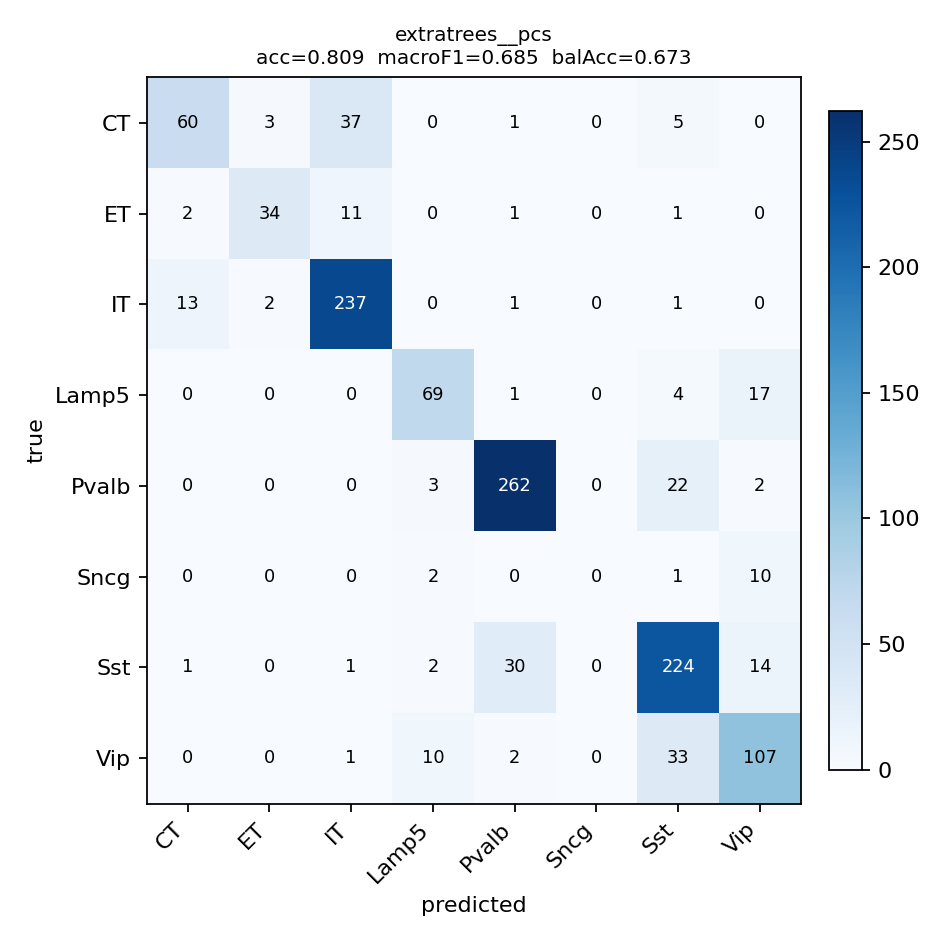

The file beside this chart, header and first rows:
, CT_pred, ET_pred, IT_pred, Lamp5_pred, Pvalb_pred, Sncg_pred, Sst_pred, Vip_pred
CT_true, 60, 3, 37, 0, 1, 0, 5, 0
ET_true, 2, 34, 11, 0, 1, 0, 1, 0
IT_true, 13, 2, 237, 0, 1, 0, 1, 0
Lamp5_true, 0, 0, 0, 69, 1, 0, 4, 17
Pvalb_true, 0, 0, 0, 3, 262, 0, 22, 2
Sncg_true, 0, 0, 0, 2, 0, 0, 1, 10
Sst_true, 1, 0, 1, 2, 30, 0, 224, 14
Vip_true, 0, 0, 1, 10, 2, 0, 33, 107
